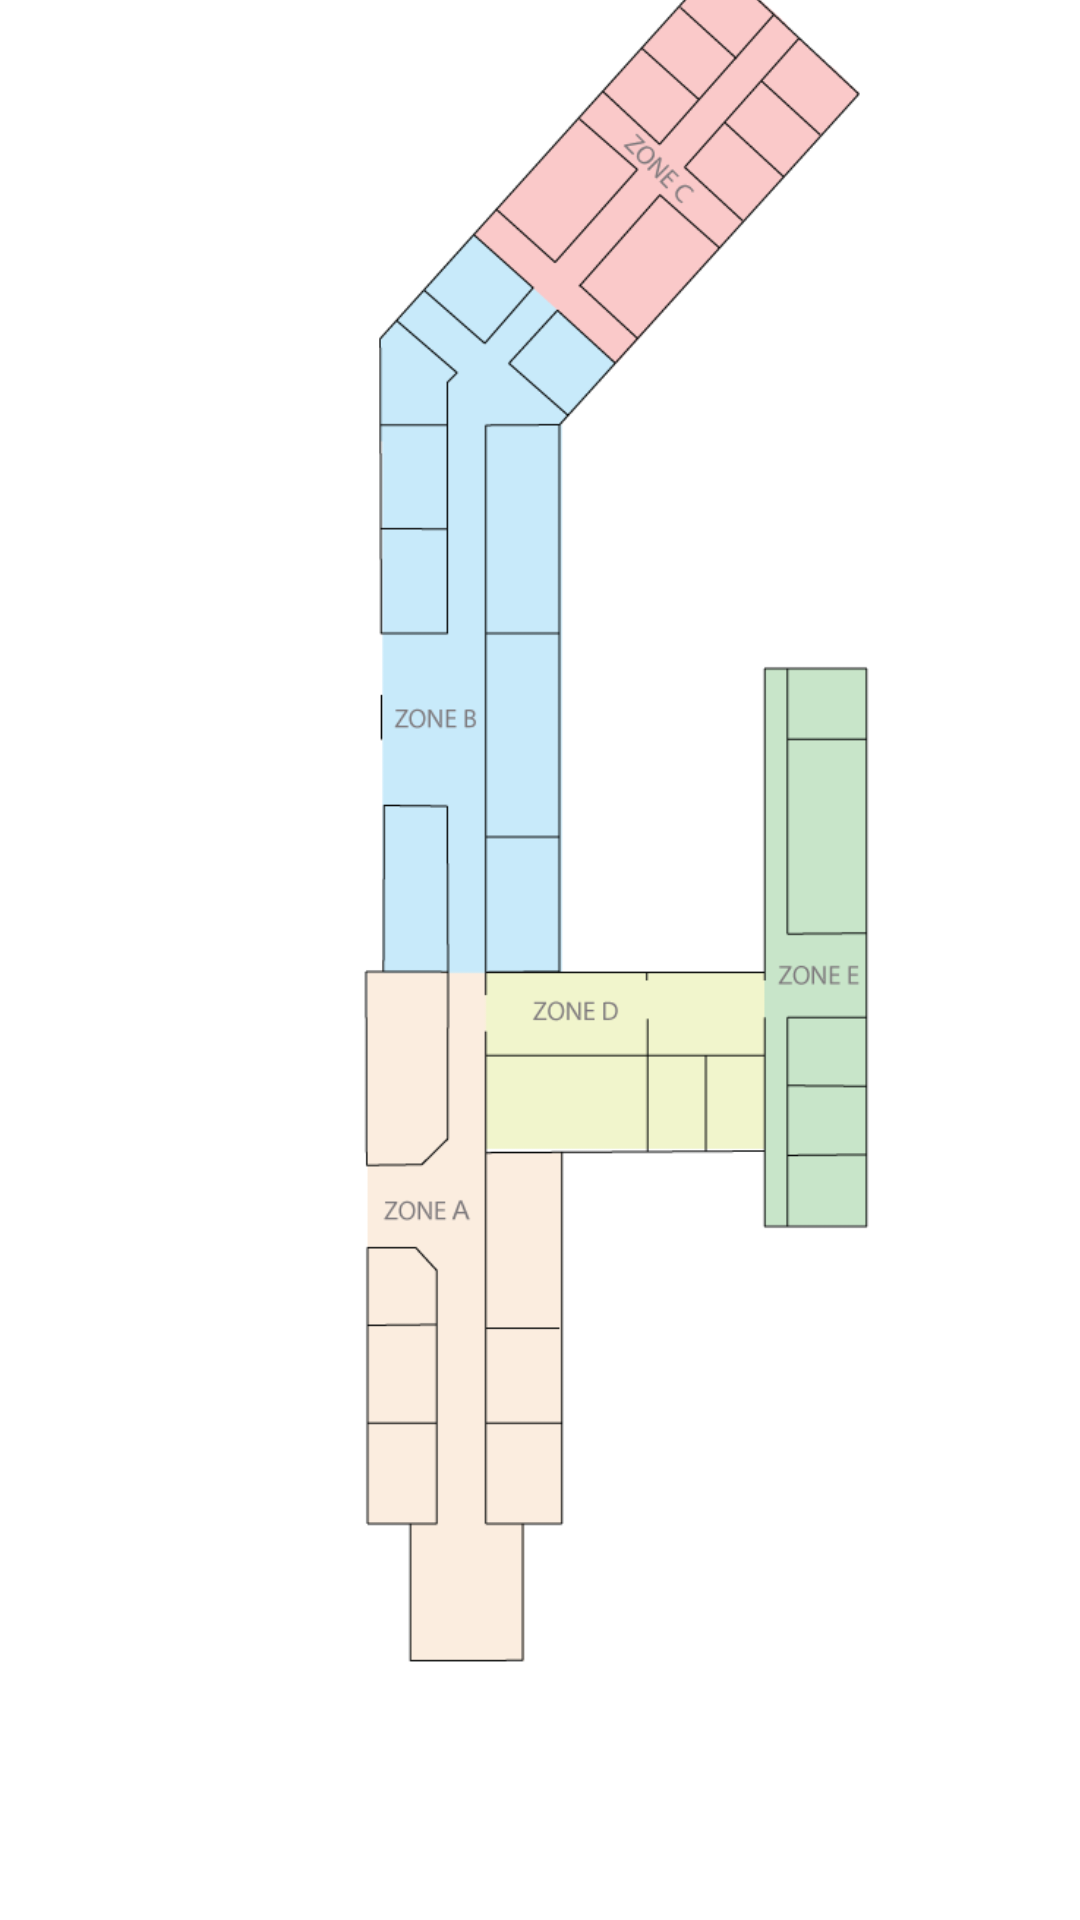

This screen was rendered from an Android layout file. Write that file and the resources it references.
<!-- AndroidManifest.xml: application theme Theme.Tester -->
<!-- res/layout/select_event01.xml -->
<?xml version="1.0" encoding="utf-8"?>
<androidx.constraintlayout.widget.ConstraintLayout xmlns:android="http://schemas.android.com/apk/res/android"
    xmlns:app="http://schemas.android.com/apk/res-auto"
    xmlns:tools="http://schemas.android.com/tools"
    android:layout_width="match_parent"
    android:layout_height="match_parent"
    tools:context=".select_booth_event01">

    <ImageView
        android:id="@+id/imageView3"
        android:layout_width="411dp"
        android:layout_height="731dp"
        app:layout_constraintBottom_toBottomOf="parent"
        app:layout_constraintEnd_toEndOf="parent"
        app:layout_constraintHorizontal_bias="0.0"
        app:layout_constraintStart_toStartOf="parent"
        app:layout_constraintTop_toTopOf="parent"
        app:layout_constraintVertical_bias="1.0"
        app:srcCompat="@drawable/event02" />

    <TextView
        android:id="@+id/zoneC"
        android:layout_width="83dp"
        android:layout_height="84dp"
        android:text=""
        app:layout_constraintBottom_toBottomOf="@+id/imageView3"
        app:layout_constraintEnd_toEndOf="@+id/imageView3"
        app:layout_constraintHorizontal_bias="0.587"
        app:layout_constraintStart_toStartOf="@+id/imageView3"
        app:layout_constraintTop_toTopOf="@+id/imageView3"
        app:layout_constraintVertical_bias="0.161" />

    <TextView
        android:id="@+id/zoneB"
        android:layout_width="56dp"
        android:layout_height="211dp"
        android:text=""
        app:layout_constraintBottom_toBottomOf="@+id/imageView3"
        app:layout_constraintEnd_toEndOf="@+id/imageView3"
        app:layout_constraintHorizontal_bias="0.361"
        app:layout_constraintStart_toStartOf="@+id/imageView3"
        app:layout_constraintTop_toTopOf="@+id/imageView3"
        app:layout_constraintVertical_bias="0.386" />

    <TextView
        android:id="@+id/zoneD"
        android:layout_width="85dp"
        android:layout_height="57dp"
        app:layout_constraintBottom_toBottomOf="@+id/imageView3"
        app:layout_constraintEnd_toEndOf="@+id/imageView3"
        app:layout_constraintStart_toStartOf="@+id/imageView3"
        app:layout_constraintTop_toTopOf="@+id/imageView3"
        app:layout_constraintVertical_bias="0.61" />

    <TextView
        android:id="@+id/zoneE"
        android:layout_width="34dp"
        android:layout_height="183dp"
        app:layout_constraintBottom_toBottomOf="@+id/imageView3"
        app:layout_constraintEnd_toEndOf="@+id/imageView3"
        app:layout_constraintHorizontal_bias="0.671"
        app:layout_constraintStart_toStartOf="@+id/imageView3"
        app:layout_constraintTop_toTopOf="parent"
        app:layout_constraintVertical_bias="0.578" />

    <TextView
        android:id="@+id/zoneA"
        android:layout_width="60dp"
        android:layout_height="141dp"
        app:layout_constraintBottom_toBottomOf="@+id/imageView3"
        app:layout_constraintEnd_toEndOf="@+id/imageView3"
        app:layout_constraintHorizontal_bias="0.355"
        app:layout_constraintStart_toStartOf="@+id/imageView3"
        app:layout_constraintTop_toTopOf="@+id/imageView3"
        app:layout_constraintVertical_bias="0.805" />

</androidx.constraintlayout.widget.ConstraintLayout>
<!-- resources referenced by this layout -->
<resources>
  <!-- drawable event02: png bitmap (drawable, 29997 bytes) -->
  <style name="Theme.Tester" parent="Theme.MaterialComponents.Light.NoActionBar">
          
          <item name="colorPrimary">@color/purple_500</item>
          <item name="colorPrimaryVariant">@color/purple_700</item>
          <item name="colorOnPrimary">@color/white</item>
          
          <item name="colorSecondary">@color/teal_200</item>
          <item name="colorSecondaryVariant">@color/teal_700</item>
          <item name="colorOnSecondary">@color/black</item>
          
          <item name="android:statusBarColor" tools:targetApi="l">?attr/colorPrimaryVariant</item>
          
      </style>
  <!-- not gathered from this repository: default colours our renderer supplied (Android Studio template values) -->
  <color name="purple_500">#FF6200EE</color>
  <color name="purple_700">#FF3700B3</color>
  <color name="teal_200">#FF03DAC5</color>
  <color name="teal_700">#FF018786</color>
  <color name="black">#FF000000</color>
  <color name="white">#FFFFFFFF</color>
</resources>
